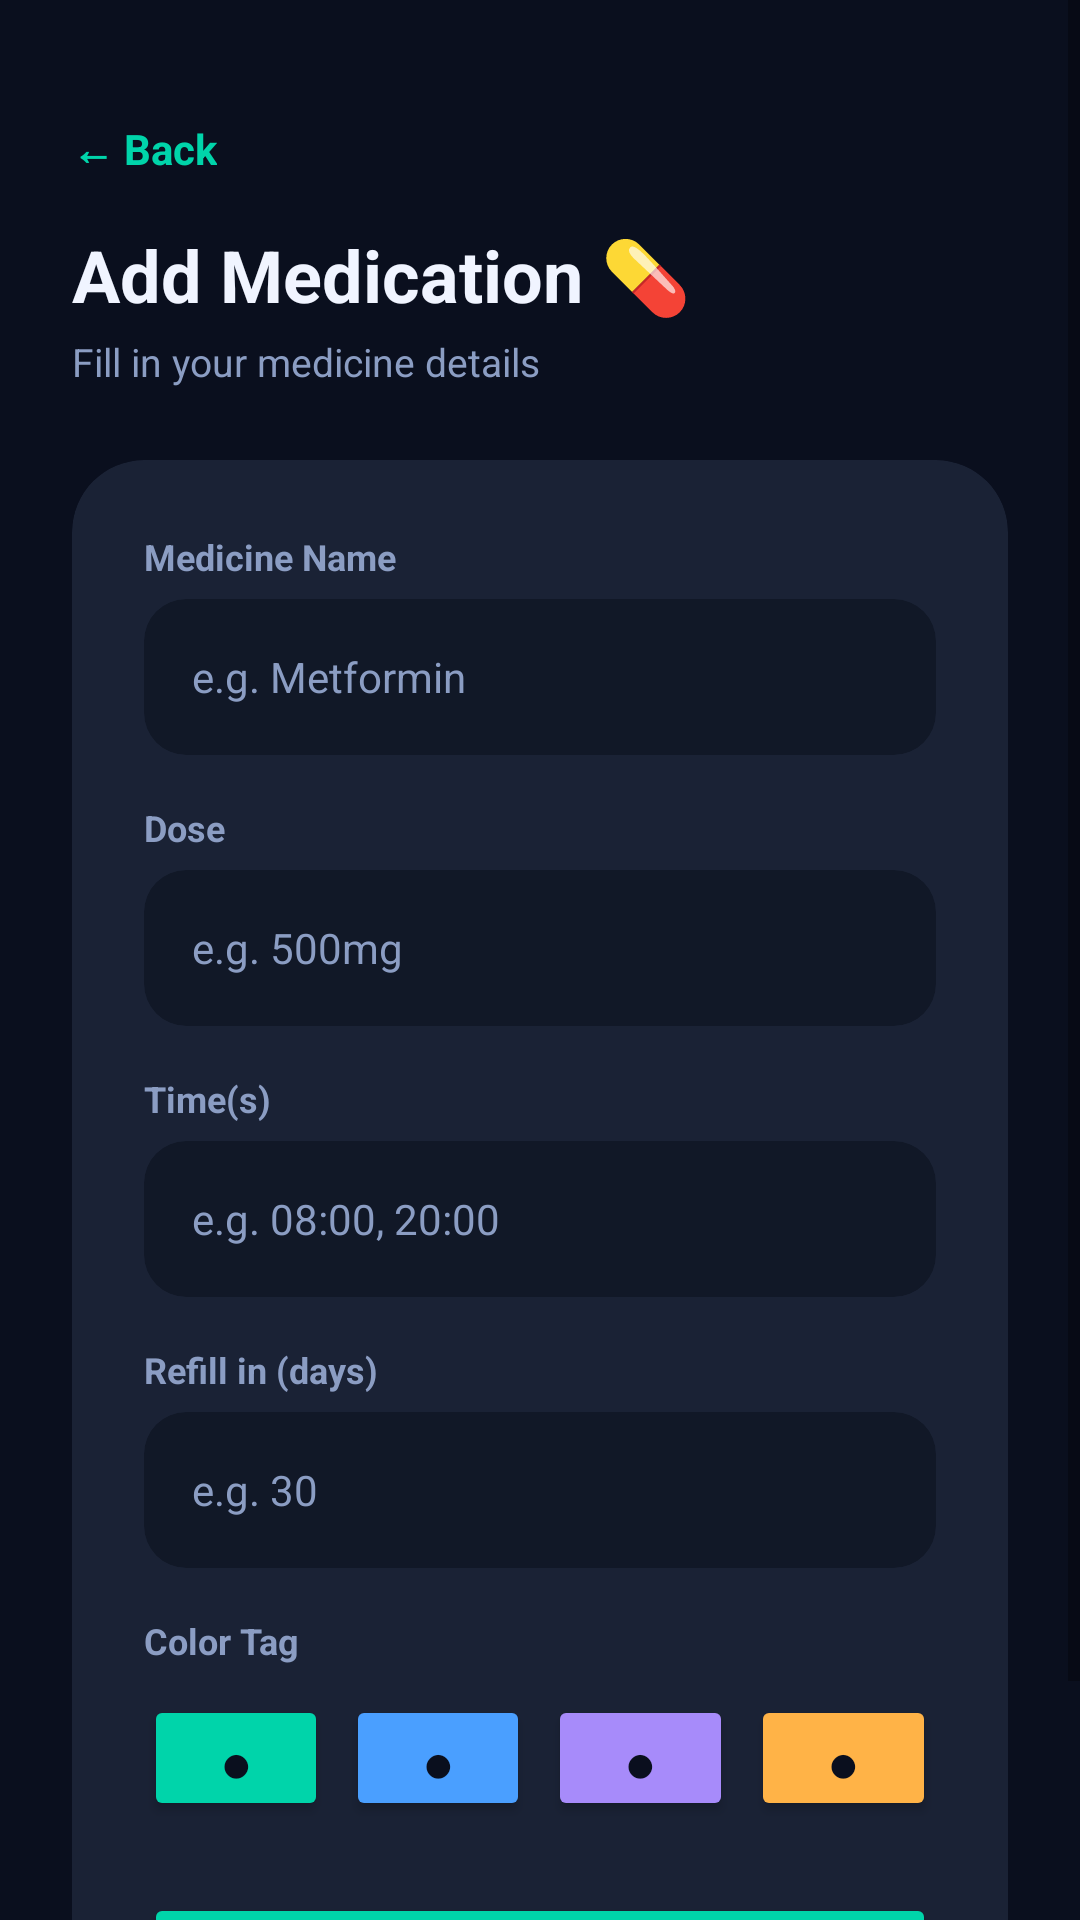

Android layout source for this screen:
<!-- AndroidManifest.xml: application theme Theme.MediTrackPro -->
<!-- res/layout/activity_add_medicine.xml -->
<?xml version="1.0" encoding="utf-8"?>
<ScrollView xmlns:android="http://schemas.android.com/apk/res/android"
    xmlns:app="http://schemas.android.com/apk/res-auto"
    android:layout_width="match_parent"
    android:layout_height="match_parent"
    android:background="@color/bg_dark"
    android:fillViewport="true">

    <LinearLayout
        android:layout_width="match_parent"
        android:layout_height="wrap_content"
        android:orientation="vertical"
        android:padding="24dp">

        
        <TextView
            android:id="@+id/tvBack"
            android:layout_width="wrap_content"
            android:layout_height="wrap_content"
            android:layout_marginTop="16dp"
            android:layout_marginBottom="16dp"
            android:text="← Back"
            android:textColor="@color/accent"
            android:textSize="14sp"
            android:textStyle="bold" />

        
        <TextView
            android:layout_width="wrap_content"
            android:layout_height="wrap_content"
            android:text="Add Medication 💊"
            android:textColor="@color/text_primary"
            android:textSize="24sp"
            android:textStyle="bold" />

        <TextView
            android:layout_width="wrap_content"
            android:layout_height="wrap_content"
            android:layout_marginTop="4dp"
            android:layout_marginBottom="24dp"
            android:text="Fill in your medicine details"
            android:textColor="@color/text_secondary"
            android:textSize="13sp" />

        
        <androidx.cardview.widget.CardView
            android:layout_width="match_parent"
            android:layout_height="wrap_content"
            app:cardBackgroundColor="@color/card"
            app:cardCornerRadius="24dp"
            app:cardElevation="0dp">

            <LinearLayout
                android:layout_width="match_parent"
                android:layout_height="wrap_content"
                android:orientation="vertical"
                android:padding="24dp">

                
                <TextView android:layout_width="wrap_content" android:layout_height="wrap_content" android:layout_marginBottom="6dp" android:text="Medicine Name" android:textColor="@color/text_secondary" android:textSize="12sp" android:textStyle="bold"/>
                <androidx.cardview.widget.CardView android:layout_width="match_parent" android:layout_height="wrap_content" android:layout_marginBottom="16dp" app:cardBackgroundColor="@color/surface" app:cardCornerRadius="14dp" app:cardElevation="0dp">
                    <EditText
                        android:id="@+id/etMedicineName"
                        android:layout_width="match_parent"
                        android:layout_height="52dp"
                        android:background="@null"
                        android:hint="e.g. Metformin"
                        android:paddingStart="16dp"
                        android:paddingEnd="16dp"
                        android:textColor="@color/text_primary"
                        android:textColorHint="@color/text_secondary"
                        android:textSize="14sp" />
                </androidx.cardview.widget.CardView>

                
                <TextView android:layout_width="wrap_content" android:layout_height="wrap_content" android:layout_marginBottom="6dp" android:text="Dose" android:textColor="@color/text_secondary" android:textSize="12sp" android:textStyle="bold"/>
                <androidx.cardview.widget.CardView android:layout_width="match_parent" android:layout_height="wrap_content" android:layout_marginBottom="16dp" app:cardBackgroundColor="@color/surface" app:cardCornerRadius="14dp" app:cardElevation="0dp">
                    <EditText
                        android:id="@+id/etDose"
                        android:layout_width="match_parent"
                        android:layout_height="52dp"
                        android:background="@null"
                        android:hint="e.g. 500mg"
                        android:paddingStart="16dp"
                        android:paddingEnd="16dp"
                        android:textColor="@color/text_primary"
                        android:textColorHint="@color/text_secondary"
                        android:textSize="14sp" />
                </androidx.cardview.widget.CardView>

                
                <TextView android:layout_width="wrap_content" android:layout_height="wrap_content" android:layout_marginBottom="6dp" android:text="Time(s)" android:textColor="@color/text_secondary" android:textSize="12sp" android:textStyle="bold"/>
                <androidx.cardview.widget.CardView android:layout_width="match_parent" android:layout_height="wrap_content" android:layout_marginBottom="16dp" app:cardBackgroundColor="@color/surface" app:cardCornerRadius="14dp" app:cardElevation="0dp">
                    <EditText
                        android:id="@+id/etTimes"
                        android:layout_width="match_parent"
                        android:layout_height="52dp"
                        android:background="@null"
                        android:hint="e.g. 08:00, 20:00"
                        android:paddingStart="16dp"
                        android:paddingEnd="16dp"
                        android:textColor="@color/text_primary"
                        android:textColorHint="@color/text_secondary"
                        android:textSize="14sp" />
                </androidx.cardview.widget.CardView>

                
                <TextView android:layout_width="wrap_content" android:layout_height="wrap_content" android:layout_marginBottom="6dp" android:text="Refill in (days)" android:textColor="@color/text_secondary" android:textSize="12sp" android:textStyle="bold"/>
                <androidx.cardview.widget.CardView android:layout_width="match_parent" android:layout_height="wrap_content" android:layout_marginBottom="16dp" app:cardBackgroundColor="@color/surface" app:cardCornerRadius="14dp" app:cardElevation="0dp">
                    <EditText
                        android:id="@+id/etRefillDays"
                        android:layout_width="match_parent"
                        android:layout_height="52dp"
                        android:background="@null"
                        android:hint="e.g. 30"
                        android:inputType="number"
                        android:paddingStart="16dp"
                        android:paddingEnd="16dp"
                        android:textColor="@color/text_primary"
                        android:textColorHint="@color/text_secondary"
                        android:textSize="14sp" />
                </androidx.cardview.widget.CardView>

                
                <TextView android:layout_width="wrap_content" android:layout_height="wrap_content" android:layout_marginBottom="10dp" android:text="Color Tag" android:textColor="@color/text_secondary" android:textSize="12sp" android:textStyle="bold"/>

                <LinearLayout
                    android:layout_width="match_parent"
                    android:layout_height="wrap_content"
                    android:layout_marginBottom="24dp"
                    android:orientation="horizontal"
                    android:weightSum="4">

                    <Button android:id="@+id/btnColorAccent" android:layout_width="0dp" android:layout_height="42dp" android:layout_weight="1" android:layout_marginEnd="6dp" android:backgroundTint="#00D4AA" android:text="●" android:textColor="@color/bg_dark" android:textSize="18sp"/>
                    <Button android:id="@+id/btnColorBlue" android:layout_width="0dp" android:layout_height="42dp" android:layout_weight="1" android:layout_marginEnd="6dp" android:backgroundTint="#4A9FFF" android:text="●" android:textColor="@color/bg_dark" android:textSize="18sp"/>
                    <Button android:id="@+id/btnColorPurple" android:layout_width="0dp" android:layout_height="42dp" android:layout_weight="1" android:layout_marginEnd="6dp" android:backgroundTint="#A78BFA" android:text="●" android:textColor="@color/bg_dark" android:textSize="18sp"/>
                    <Button android:id="@+id/btnColorGold" android:layout_width="0dp" android:layout_height="42dp" android:layout_weight="1" android:backgroundTint="#FFB347" android:text="●" android:textColor="@color/bg_dark" android:textSize="18sp"/>

                </LinearLayout>

                
                <Button
                    android:id="@+id/btnSaveMedicine"
                    android:layout_width="match_parent"
                    android:layout_height="52dp"
                    android:backgroundTint="@color/accent"
                    android:text="Save Medicine"
                    android:textColor="@color/bg_dark"
                    android:textSize="15sp"
                    android:textStyle="bold" />

            </LinearLayout>

        </androidx.cardview.widget.CardView>

    </LinearLayout>

</ScrollView>
<!-- resources referenced by this layout -->
<resources>
  <color name="accent">#00D4AA</color>
  <color name="bg_dark">#0A0F1E</color>
  <color name="card">#1A2235</color>
  <color name="surface">#111827</color>
  <color name="text_primary">#F0F4FF</color>
  <color name="text_secondary">#8B9DC3</color>
  <style name="Theme.MediTrackPro" parent="Theme.MaterialComponents.DayNight.NoActionBar">
          <item name="colorPrimary">@color/accent</item>
          <item name="colorPrimaryVariant">@color/surface</item>
          <item name="colorOnPrimary">@color/bg_dark</item>
          <item name="android:windowBackground">@color/bg_dark</item>
          <item name="android:statusBarColor">@color/bg_dark</item>
          <item name="android:navigationBarColor">@color/surface</item>
      </style>
</resources>
